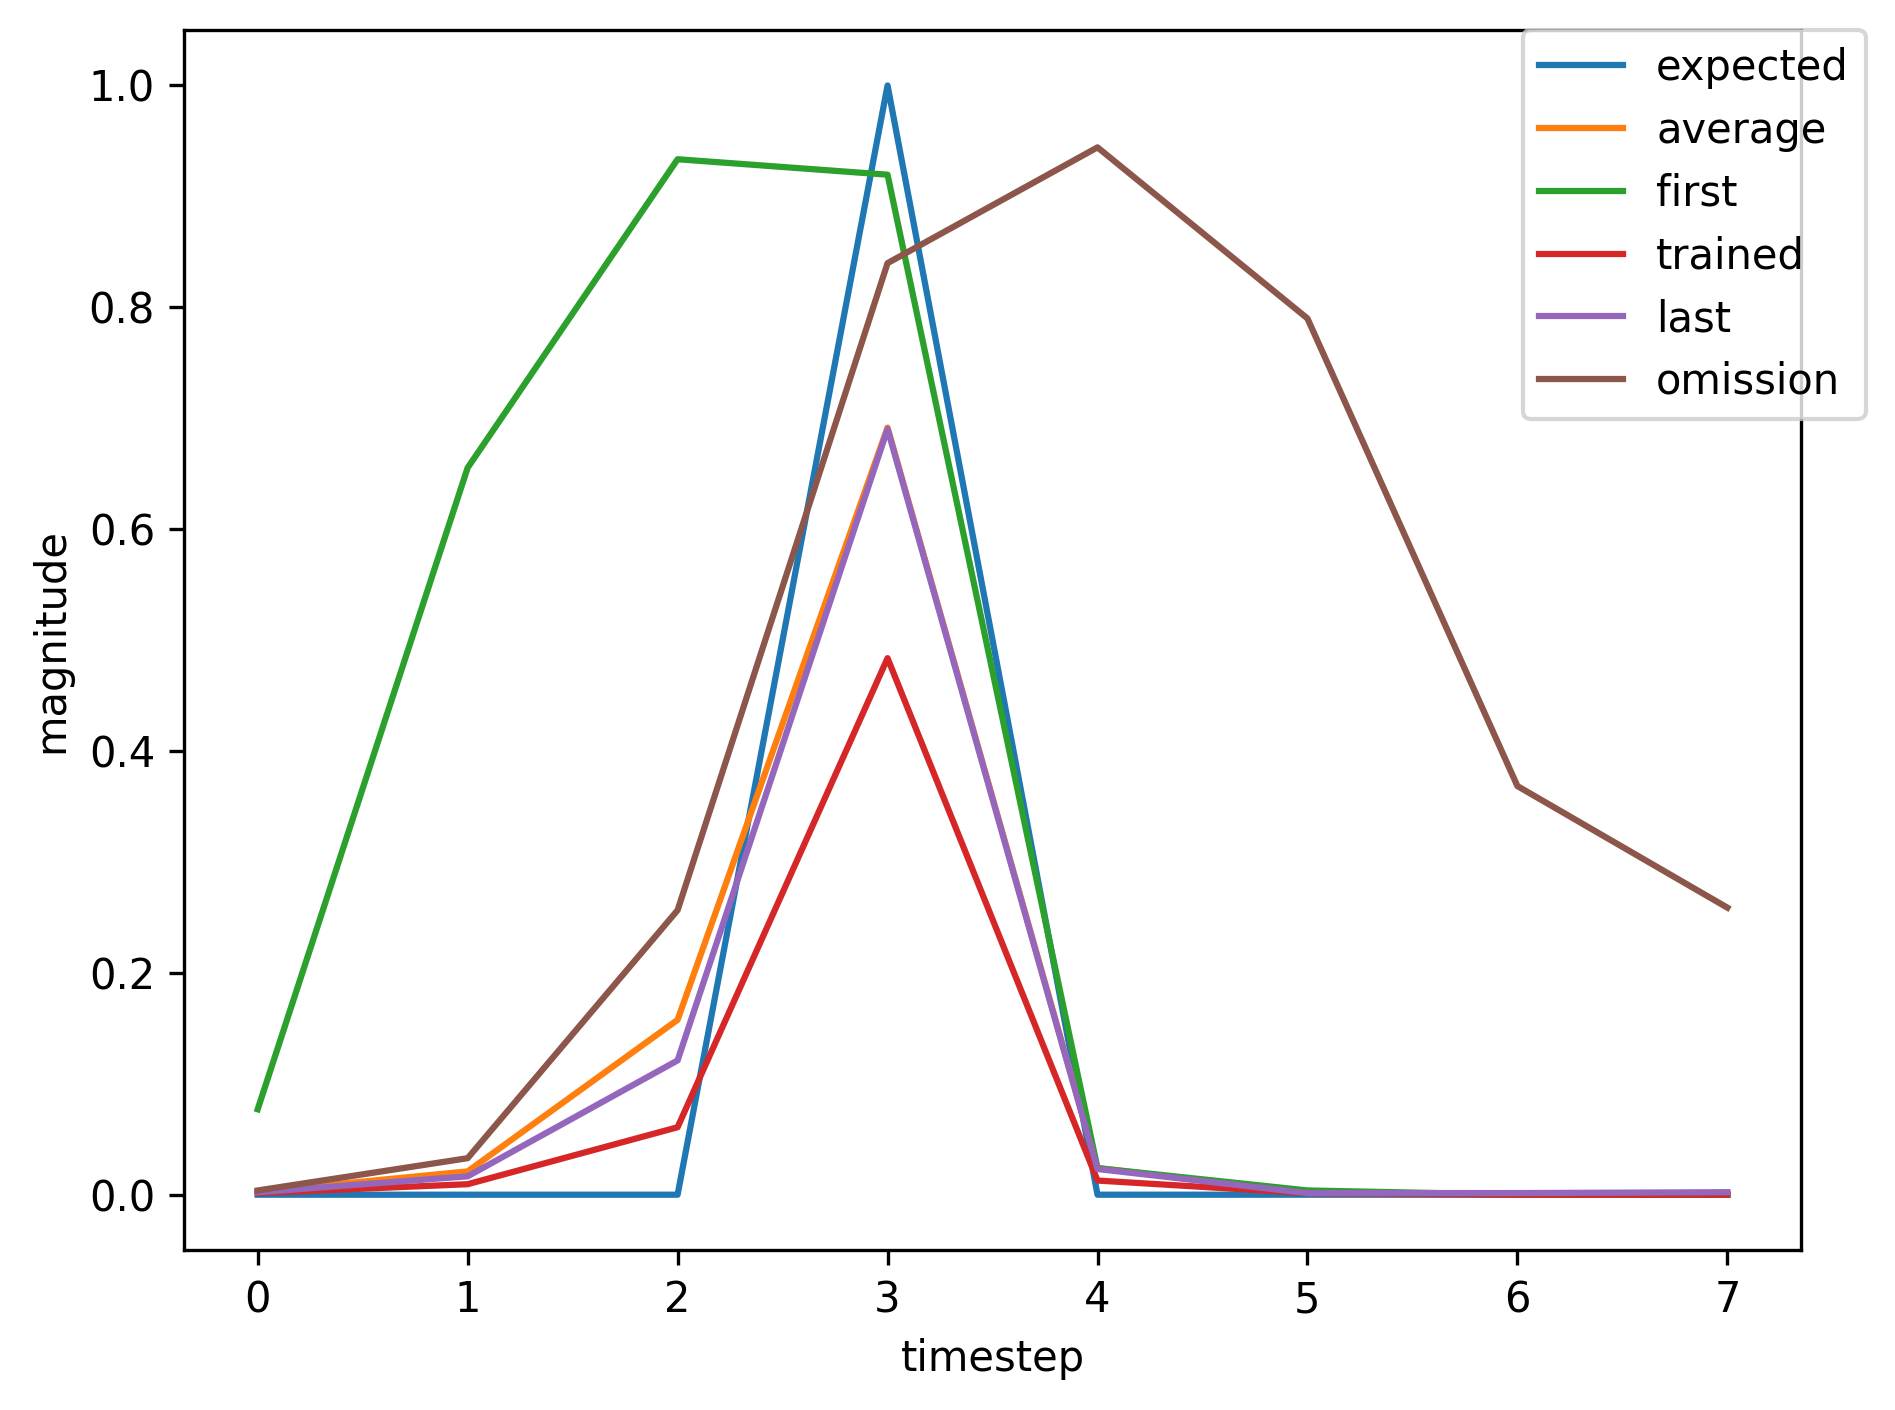

Values plotted in this chart, from the file beside it:
, input, expected_output, network_output
0, 1, 0, 0.07702
1, 0, 0, 0.6553
2, 0, 0, 0.9335
3, 2, 1, 0.9195
4, 0, 0, 0.02393
5, 0, 0, 0.003829
6, 1, 0, 0.002625
7, 0, 0, 0.02027
8, 0, 0, 0.1375
9, 2, 1, 0.6703
10, 0, 0, 0.02023
11, 0, 0, 0.001783
12, 1, 0, 0.001592
13, 0, 0, 0.01091
14, 0, 0, 0.07133
15, 2, 1, 0.5221
16, 0, 0, 0.01427
17, 0, 0, 0.001409
18, 1, 0, 0.00145
19, 0, 0, 0.009642
20, 0, 0, 0.06213
21, 2, 1, 0.4889
22, 0, 0, 0.01297
23, 0, 0, 0.001334
24, 0, 0, 0.001424
25, 1, 0, 0.002245
26, 0, 0, 0.01658
27, 0, 0, 0.1211
28, 2, 1, 0.6904
29, 0, 0, 0.02318
30, 0, 0, 0.001489
31, 1, 0, 0.001464
32, 0, 0, 0.009849
33, 0, 0, 0.06383
34, 2, 1, 0.4947
35, 0, 0, 0.01322
36, 0, 0, 0.001356
37, 1, 0, 0.001432
38, 0, 0, 0.009465
39, 0, 0, 0.06082
40, 2, 1, 0.4837
41, 0, 0, 0.01276
42, 0, 0, 0.001322
43, 1, 0, 0.00142
44, 0, 0, 0.009353
45, 0, 0, 0.05998
46, 2, 1, 0.4803
47, 0, 0, 0.01263
48, 0, 0, 0.001315
49, 0, 0, 0.001417
50, 1, 0, 0.00224
51, 0, 0, 0.0165
52, 0, 0, 0.1204
53, 2, 1, 0.6891
54, 0, 0, 0.0231
55, 0, 0, 0.001484
56, 0, 0, 0.001462
57, 1, 0, 0.002266
58, 0, 0, 0.01705
59, 0, 0, 0.1256
... 306 more rows
